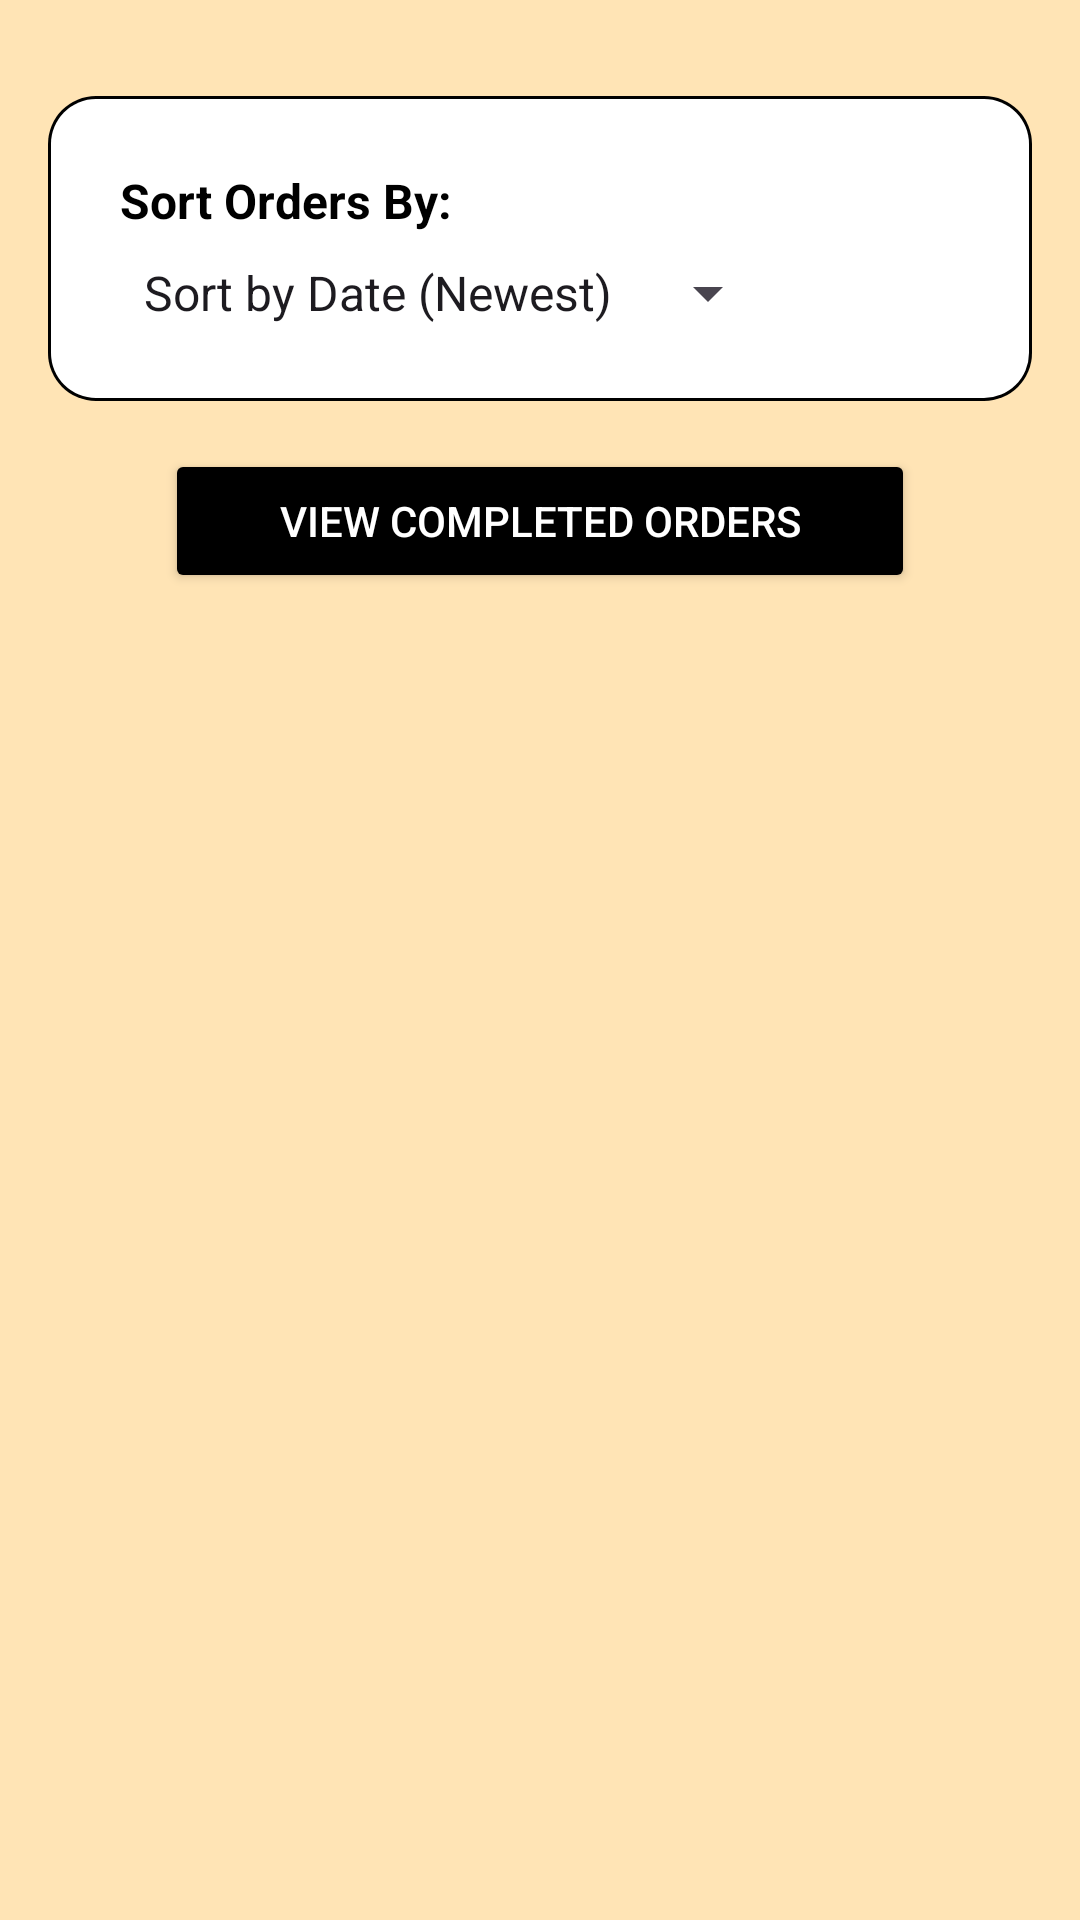

Produce the Android XML layout that renders to this screen, including the resource entries it uses.
<!-- AndroidManifest.xml: application theme Theme.Genshin_Shop -->
<!-- res/layout/admin_activity_manage_orders.xml -->
<?xml version="1.0" encoding="utf-8"?>
<ScrollView
    xmlns:android="http://schemas.android.com/apk/res/android"
    xmlns:app="http://schemas.android.com/apk/res-auto"
    android:layout_width="match_parent"
    android:layout_height="match_parent"
    android:fillViewport="true">

    <androidx.constraintlayout.widget.ConstraintLayout
        android:layout_width="match_parent"
        android:layout_height="wrap_content"
        android:background="@color/moccasin"
        android:padding="16dp">

        
        <androidx.constraintlayout.widget.ConstraintLayout
            android:id="@+id/sortSection"
            android:layout_width="0dp"
            android:layout_height="wrap_content"
            android:background="@drawable/card_background"
            android:padding="24dp"
            android:layout_marginTop="16dp"
            android:layout_marginBottom="16dp"
            app:layout_constraintTop_toTopOf="parent"
            app:layout_constraintStart_toStartOf="parent"
            app:layout_constraintEnd_toEndOf="parent">

            <TextView
                android:id="@+id/sortLabel"
                android:layout_width="wrap_content"
                android:layout_height="wrap_content"
                android:text="Sort Orders By:"
                android:textSize="16sp"
                android:textColor="@color/black"
                android:textStyle="bold"
                app:layout_constraintTop_toTopOf="parent"
                app:layout_constraintStart_toStartOf="parent" />

            <Spinner
                android:id="@+id/sortSpinner"
                android:layout_width="wrap_content"
                android:layout_height="wrap_content"
                android:layout_marginTop="8dp"
                android:entries="@array/sort_order"
                app:layout_constraintTop_toBottomOf="@id/sortLabel"
                app:layout_constraintStart_toStartOf="parent" />
        </androidx.constraintlayout.widget.ConstraintLayout>

        
        <Button
            android:id="@+id/toggleOrdersButton"
            android:layout_width="250dp"
            android:layout_height="wrap_content"
            android:text="View Completed Orders"
            android:backgroundTint="@color/black"
            android:textColor="@color/white"
            android:layout_marginBottom="16dp"
            android:layout_marginTop="16dp"
            app:layout_constraintTop_toBottomOf="@id/sortSection"
            app:layout_constraintStart_toStartOf="parent"
            app:layout_constraintEnd_toEndOf="parent" />

        
        <androidx.recyclerview.widget.RecyclerView
            android:id="@+id/ordersRecyclerView"
            android:layout_width="match_parent"
            android:layout_height="wrap_content"
            android:background="@color/moccasin"
            app:layout_constraintTop_toBottomOf="@id/toggleOrdersButton"
            app:layout_constraintStart_toStartOf="parent"
            app:layout_constraintEnd_toEndOf="parent"
            android:layout_marginTop="16dp" />

    </androidx.constraintlayout.widget.ConstraintLayout>
</ScrollView>
<!-- resources referenced by this layout -->
<resources>
  <string-array name="sort_order">
          <item>Sort by Date (Newest)</item>
          <item>Sort by Date (Oldest)</item>
      </string-array>
  <color name="black">#000000</color>
  <color name="moccasin">#FFE4B5</color>
  <color name="white">#FFFFFF</color>
  <!-- drawable card_background (drawable) -->
  <?xml version="1.0" encoding="utf-8"?>
  <layer-list xmlns:android="http://schemas.android.com/apk/res/android">
      
      <item>
          <shape android:shape="rectangle">
              <solid android:color="@color/black" />
              <corners android:radius="16dp" />
          </shape>
      </item>
  
      
      <item
          android:top="1dp"
          android:bottom="1dp"
          android:left="1dp"
          android:right="1dp">
          <shape android:shape="rectangle">
              <solid android:color="@color/white" />
              <corners android:radius="15dp" />
          </shape>
      </item>
  </layer-list>
  <style name="Theme.Genshin_Shop" parent="Base.Theme.Genshin_Shop" />
  <style name="Base.Theme.Genshin_Shop" parent="Theme.Material3.DayNight.NoActionBar">
          
          
      </style>
</resources>
